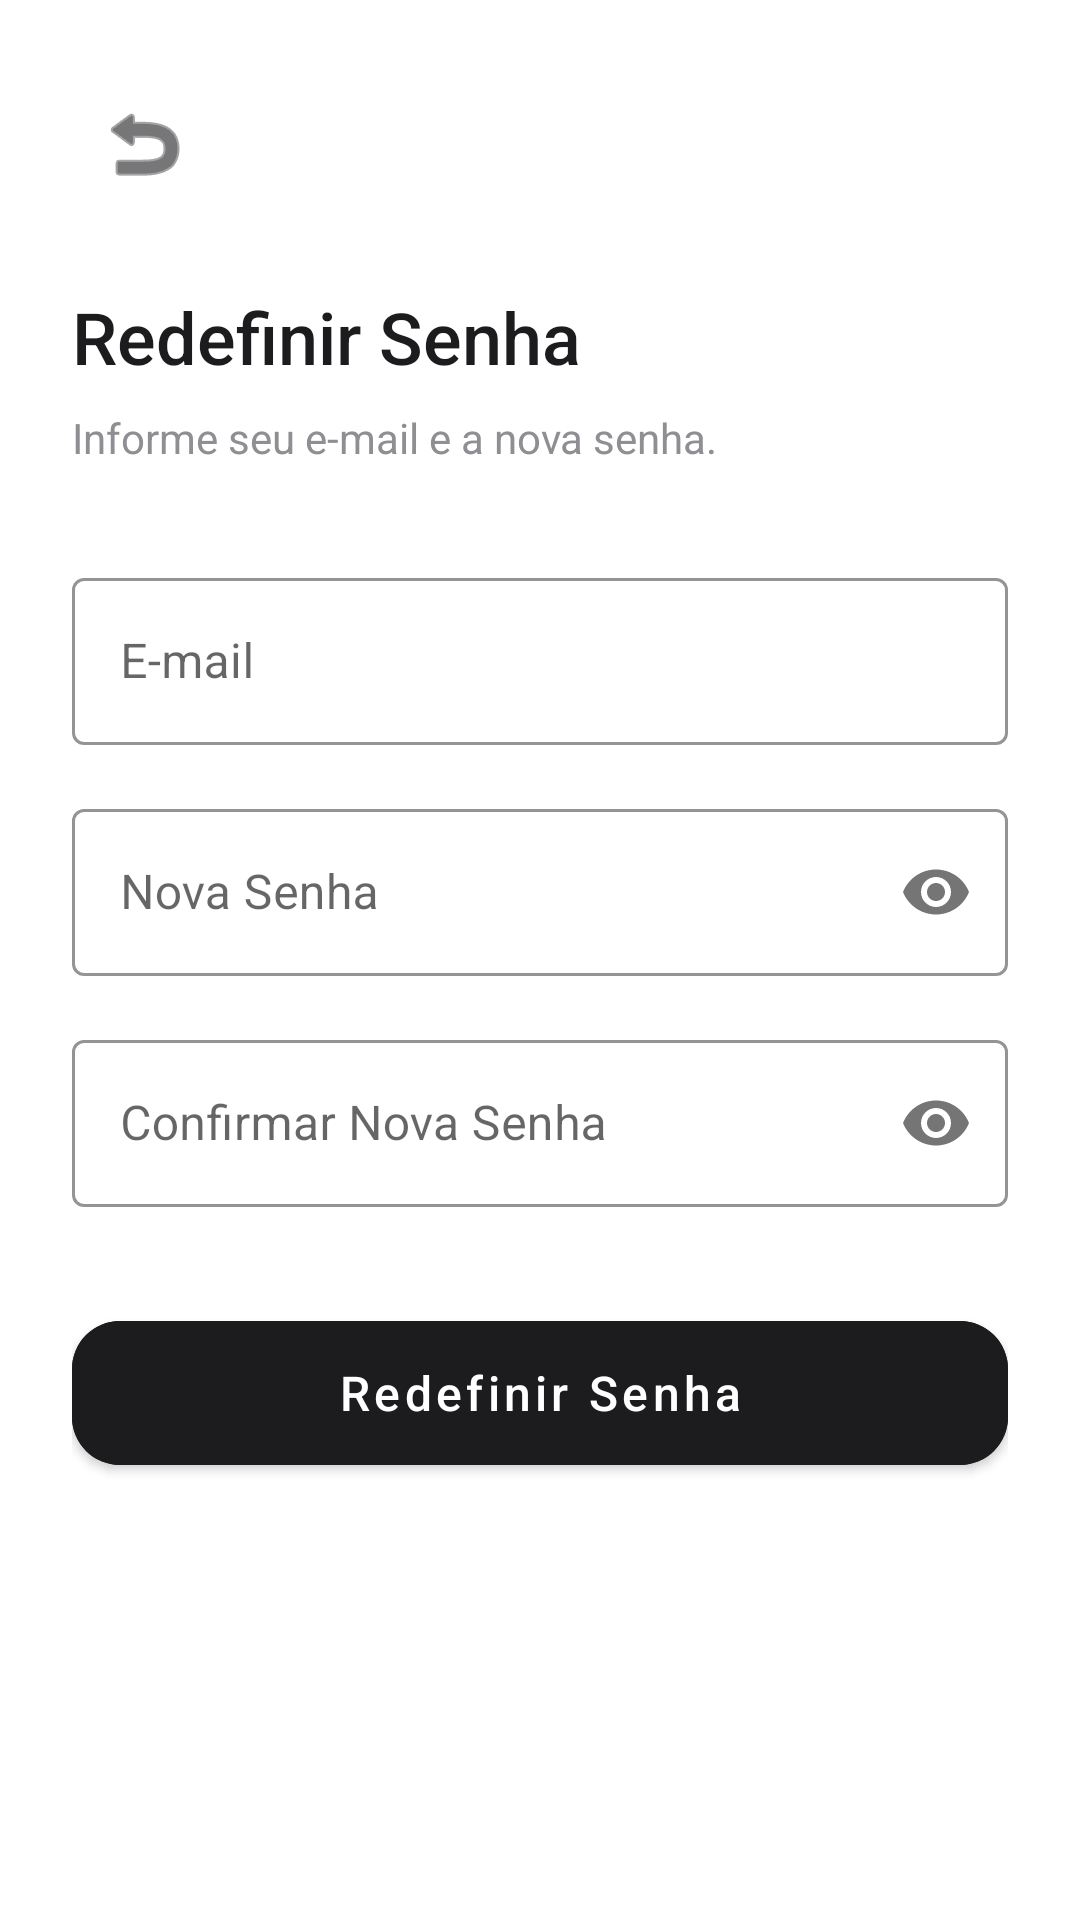

Android layout source for this screen:
<!-- AndroidManifest.xml: application theme Theme.FoodGuard -->
<!-- res/layout/activity_reset_password.xml -->
<?xml version="1.0" encoding="utf-8"?>
<androidx.constraintlayout.widget.ConstraintLayout xmlns:android="http://schemas.android.com/apk/res/android"
    xmlns:app="http://schemas.android.com/apk/res-auto"
    xmlns:tools="http://schemas.android.com/tools"
    android:layout_width="match_parent"
    android:layout_height="match_parent"
    android:background="@color/white"
    android:padding="24dp"
    tools:context=".ResetPasswordActivity">

    <ImageButton
        android:id="@+id/btnBack"
        android:layout_width="48dp"
        android:layout_height="48dp"
        android:background="?attr/selectableItemBackgroundBorderless"
        android:src="@android:drawable/ic_menu_revert"
        app:layout_constraintStart_toStartOf="parent"
        app:layout_constraintTop_toTopOf="parent"
        app:tint="@color/primary_black" />

    <TextView
        android:id="@+id/tvTitle"
        android:layout_width="wrap_content"
        android:layout_height="wrap_content"
        android:layout_marginTop="24dp"
        android:fontFamily="sans-serif-medium"
        android:text="Redefinir Senha"
        android:textColor="@color/primary_black"
        android:textSize="24sp"
        app:layout_constraintStart_toStartOf="parent"
        app:layout_constraintTop_toBottomOf="@id/btnBack" />

    <TextView
        android:id="@+id/tvSubtitle"
        android:layout_width="wrap_content"
        android:layout_height="wrap_content"
        android:layout_marginTop="8dp"
        android:text="Informe seu e-mail e a nova senha."
        android:textColor="@color/text_gray"
        android:textSize="14sp"
        app:layout_constraintStart_toStartOf="parent"
        app:layout_constraintTop_toBottomOf="@id/tvTitle" />

    <com.google.android.material.textfield.TextInputLayout
        android:id="@+id/tilEmail"
        style="@style/Widget.MaterialComponents.TextInputLayout.OutlinedBox"
        android:layout_width="match_parent"
        android:layout_height="wrap_content"
        android:layout_marginTop="32dp"
        android:hint="E-mail"
        app:boxStrokeColor="@color/primary_black"
        app:hintTextColor="@color/primary_black"
        app:layout_constraintTop_toBottomOf="@id/tvSubtitle">

        <com.google.android.material.textfield.TextInputEditText
            android:id="@+id/etEmail"
            android:layout_width="match_parent"
            android:layout_height="wrap_content"
            android:inputType="textEmailAddress" />
    </com.google.android.material.textfield.TextInputLayout>

    <com.google.android.material.textfield.TextInputLayout
        android:id="@+id/tilNewPassword"
        style="@style/Widget.MaterialComponents.TextInputLayout.OutlinedBox"
        android:layout_width="match_parent"
        android:layout_height="wrap_content"
        android:layout_marginTop="16dp"
        android:hint="Nova Senha"
        app:boxStrokeColor="@color/primary_black"
        app:hintTextColor="@color/primary_black"
        app:layout_constraintTop_toBottomOf="@id/tilEmail"
        app:passwordToggleEnabled="true">

        <com.google.android.material.textfield.TextInputEditText
            android:id="@+id/etNewPassword"
            android:layout_width="match_parent"
            android:layout_height="wrap_content"
            android:inputType="textPassword" />
    </com.google.android.material.textfield.TextInputLayout>

    <com.google.android.material.textfield.TextInputLayout
        android:id="@+id/tilConfirmPassword"
        style="@style/Widget.MaterialComponents.TextInputLayout.OutlinedBox"
        android:layout_width="match_parent"
        android:layout_height="wrap_content"
        android:layout_marginTop="16dp"
        android:hint="Confirmar Nova Senha"
        app:boxStrokeColor="@color/primary_black"
        app:hintTextColor="@color/primary_black"
        app:layout_constraintTop_toBottomOf="@id/tilNewPassword"
        app:passwordToggleEnabled="true">

        <com.google.android.material.textfield.TextInputEditText
            android:id="@+id/etConfirmPassword"
            android:layout_width="match_parent"
            android:layout_height="wrap_content"
            android:inputType="textPassword" />
    </com.google.android.material.textfield.TextInputLayout>

    <com.google.android.material.button.MaterialButton
        android:id="@+id/btnResetPassword"
        android:layout_width="match_parent"
        android:layout_height="60dp"
        android:layout_marginTop="32dp"
        android:backgroundTint="@color/primary_black"
        android:text="Redefinir Senha"
        android:textAllCaps="false"
        android:textSize="16sp"
        app:cornerRadius="16dp"
        app:layout_constraintTop_toBottomOf="@id/tilConfirmPassword" />

</androidx.constraintlayout.widget.ConstraintLayout>
<!-- resources referenced by this layout -->
<resources>
  <color name="primary_black">#1C1C1E</color>
  <color name="text_gray">#8E8E93</color>
  <color name="white">#FFFFFF</color>
  <style name="Theme.FoodGuard" parent="Base.Theme.FoodGuard" />
  <style name="Base.Theme.FoodGuard" parent="Theme.MaterialComponents.Light.NoActionBar">
          
          <item name="colorPrimary">@color/primary_green</item>
          <item name="colorPrimaryVariant">@color/primary_green</item>
          <item name="colorOnPrimary">@color/white</item>
          
          <item name="colorSecondary">@color/secondary_orange</item>
          <item name="colorSecondaryVariant">@color/secondary_orange</item>
          <item name="colorOnSecondary">@color/white</item>
          
          <item name="android:statusBarColor">@color/white</item>
          <item name="android:windowLightStatusBar">true</item>
          
          <item name="android:windowBackground">@color/background_gray</item>
      </style>
  <color name="primary_green">#2E7D32</color>
  <color name="secondary_orange">#FF9800</color>
  <color name="background_gray">#F2F2F7</color>
</resources>
